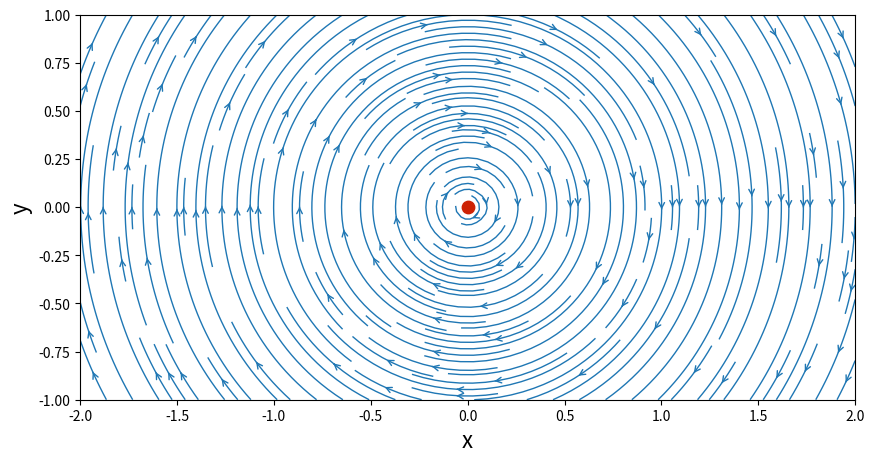
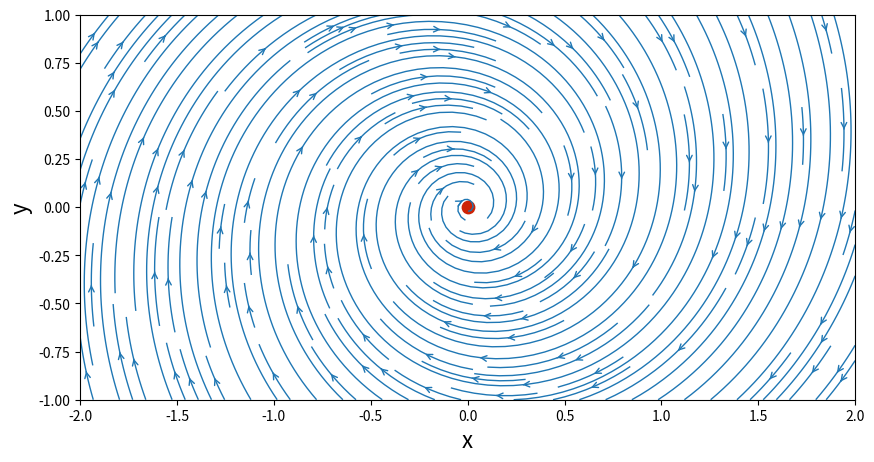

Reproduce these figures in Python, in order.
import numpy as np
import matplotlib.pyplot as plt
from math import *
plt.close('all')
N = 50                            # Number of points in each direction
xStart,xEnd = -2.0,2.0            # x-direction boundaries
yStart,yEnd = -1.0,1.0            # y-direction boundaries
x = np.linspace(xStart,xEnd,N)    # x 1D-array
y = np.linspace(yStart,yEnd,N)    # y 1D-array
X,Y = np.meshgrid(x,y)            # generation of the mesh grid

gamma = 5.0                  # strength of the vortex
xVortex,yVortex = 0.0,0.0    # location of the vortex

# function to compute the velocity components of a vortex
def getVelocityVortex(strength,xv,yv,X,Y):
    u = + strength/(2*pi)*(Y-yv)/((X-xv)**2+(Y-yv)**2)
    v = - strength/(2*pi)*(X-xv)/((X-xv)**2+(Y-yv)**2)
    return u,v
# function to compute the stream-function of a vortex
def getStreamFunctionVortex(strength,xv,yv,X,Y):
    psi = strength/(4*pi)*np.log((X-xv)**2+(Y-yv)**2)
    return psi

# computing the velocity components on the mesh grid
uVortex,vVortex = getVelocityVortex(gamma,xVortex,yVortex,X,Y)

# computing the stream-function on the mesh grid
psiVortex = getStreamFunctionVortex(gamma,xVortex,yVortex,X,Y)


size = 10
plt.figure(figsize=(size,(yEnd-yStart)/(xEnd-xStart)*size))
plt.xlabel('x',fontsize=16)
plt.ylabel('y',fontsize=16)
plt.xlim(xStart,xEnd)
plt.ylim(yStart,yEnd)
plt.streamplot(X,Y,uVortex,vVortex,\
               density=2.0,linewidth=1,arrowsize=1,arrowstyle='->')
plt.scatter(xVortex,yVortex,c='#CD2305',s=80,marker='o');

strengthSink = -1.0         # strength of the sink
xSink,ySink = 0.0,0.0       # location of the sink

# function to compute the velocity components of a sink
def getVelocitySink(strength,xs,ys,X,Y):
    u = strength/(2*pi)*(X-xs)/((X-xs)**2+(Y-ys)**2)
    v = strength/(2*pi)*(Y-ys)/((X-xs)**2+(Y-ys)**2)
    return u,v

# function to compute the stream-function of a sink
def getStreamFunctionSink(strength,xs,ys,X,Y):
    psi = strength/(2*pi)*np.arctan2((Y-ys),(X-xs))
    return psi

# computing the velocity components on the mesh grid
uSink,vSink = getVelocitySink(strengthSink,xSink,ySink,X,Y)

# computing the stream-function on the mesh grid
psiSink = getStreamFunctionSink(strengthSink,xSink,ySink,X,Y)

# superimposition of the sink and the vortex
u = uVortex + uSink
v = vVortex + vSink
psi = psiVortex + psiSink

# plotting
size = 10
plt.figure(figsize=(size,(yEnd-yStart)/(xEnd-xStart)*size))
plt.xlabel('x',fontsize=16)
plt.ylabel('y',fontsize=16)
plt.xlim(xStart,xEnd)
plt.ylim(yStart,yEnd)
plt.streamplot(X,Y,u,v,\
               density=2.0,linewidth=1,arrowsize=1,arrowstyle='->')
plt.scatter(xVortex,yVortex,c='#CD2305',s=80,marker='o');

plt.show()